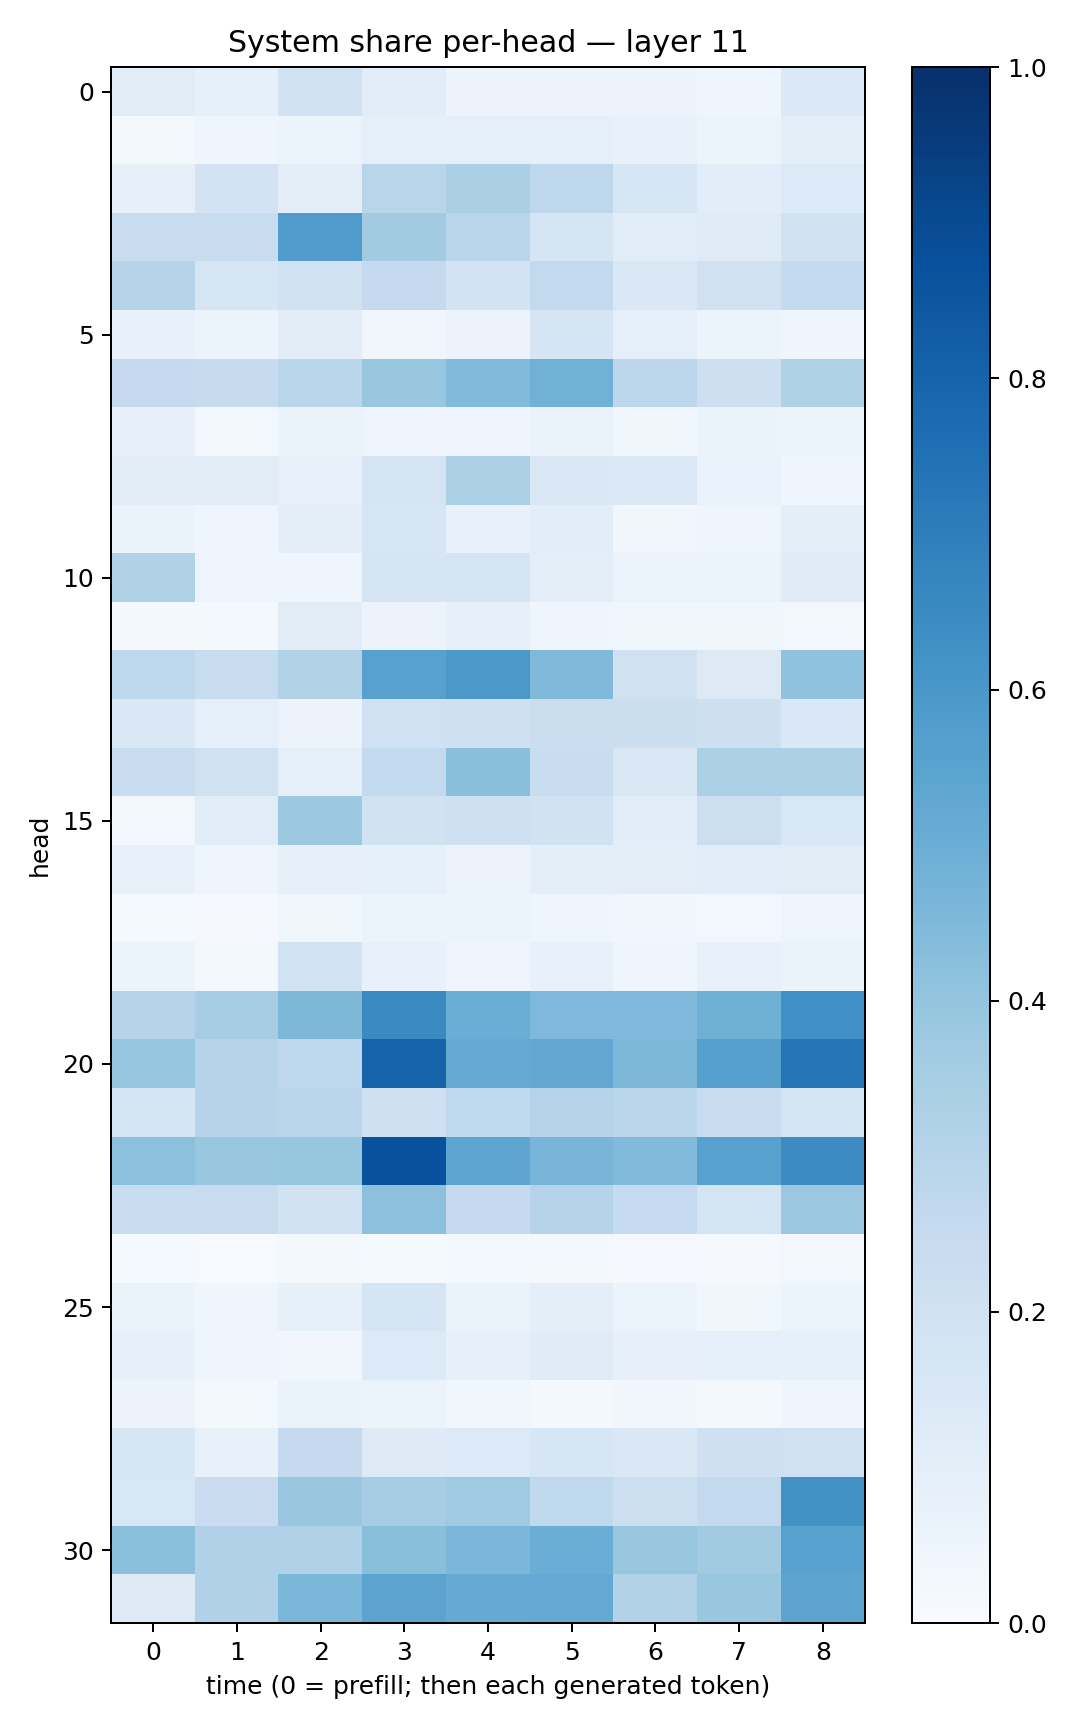

The table this chart was drawn from, first rows:
0.11159638, 0.083226815, 0.19045483, 0.10933858, 0.0569101, 0.055857547, 0.058225896, 0.046455424, 0.1392978
0.0231, 0.03927, 0.05385, 0.08978, 0.08822, 0.09308, 0.07157, 0.06107, 0.09457
0.08021, 0.1824, 0.09713, 0.2907, 0.3338, 0.2767, 0.1586, 0.1087, 0.133
0.2372, 0.2395, 0.5785, 0.3625, 0.2891, 0.1703, 0.1172, 0.1191, 0.1936
0.2982, 0.162, 0.1987, 0.2503, 0.1827, 0.261, 0.147, 0.1968, 0.2549
0.07461, 0.05107, 0.1022, 0.03157, 0.0557, 0.1716, 0.09177, 0.0601, 0.04551
0.2527, 0.2454, 0.2879, 0.3848, 0.443, 0.4839, 0.2793, 0.2131, 0.323
0.07909, 0.02353, 0.06278, 0.05019, 0.0446, 0.06258, 0.03544, 0.06361, 0.05459
0.102, 0.111, 0.0736, 0.1724, 0.3306, 0.1433, 0.1374, 0.06746, 0.03944
0.06399, 0.04565, 0.1003, 0.1617, 0.07372, 0.1084, 0.03302, 0.03941, 0.09935
0.3202, 0.04939, 0.03941, 0.1642, 0.1712, 0.1004, 0.05914, 0.05903, 0.1176
0.0222, 0.01798, 0.1107, 0.05767, 0.07959, 0.04566, 0.03518, 0.03533, 0.03053
0.277, 0.2363, 0.3097, 0.5578, 0.5956, 0.4485, 0.1972, 0.1315, 0.4077
0.1456, 0.08814, 0.05794, 0.2011, 0.205, 0.2211, 0.2194, 0.2116, 0.1461
0.2335, 0.198, 0.09321, 0.26, 0.423, 0.2331, 0.148, 0.3284, 0.3295
0.02643, 0.1135, 0.376, 0.1939, 0.207, 0.1893, 0.1071, 0.2173, 0.154
0.07676, 0.04147, 0.08115, 0.08274, 0.05684, 0.09621, 0.09498, 0.1138, 0.1129
0.01506, 0.009419, 0.03809, 0.0525, 0.05403, 0.03936, 0.03196, 0.02942, 0.0484
0.06017, 0.02332, 0.1836, 0.07742, 0.0428, 0.07202, 0.03936, 0.07316, 0.06636
0.3, 0.3498, 0.4552, 0.6546, 0.5033, 0.4523, 0.4531, 0.4888, 0.6326
0.3967, 0.3006, 0.2691, 0.8019, 0.5133, 0.5238, 0.4535, 0.5587, 0.7343
0.1693, 0.2988, 0.2898, 0.2084, 0.2635, 0.2991, 0.2833, 0.2355, 0.1765
0.4175, 0.3878, 0.3939, 0.8738, 0.538, 0.4677, 0.4446, 0.5568, 0.6479
0.2311, 0.2386, 0.1937, 0.4146, 0.252, 0.298, 0.2485, 0.1786, 0.3792
0.01314, 0.004443, 0.01566, 0.01354, 0.01695, 0.01652, 0.009074, 0.01142, 0.02663
0.06631, 0.04108, 0.08244, 0.1669, 0.06476, 0.0982, 0.06143, 0.03895, 0.05287
0.08202, 0.0419, 0.03487, 0.1337, 0.08045, 0.119, 0.081, 0.09311, 0.08426
0.05504, 0.01797, 0.06624, 0.06172, 0.03867, 0.02035, 0.03446, 0.0208, 0.0468
0.1584, 0.07163, 0.2515, 0.123, 0.1345, 0.1629, 0.141, 0.2054, 0.2023
0.1538, 0.2268, 0.3833, 0.351, 0.369, 0.2618, 0.218, 0.2602, 0.6242
0.4207, 0.3184, 0.3169, 0.4258, 0.4595, 0.5001, 0.386, 0.3615, 0.5527
0.1284, 0.3166, 0.458, 0.5466, 0.5164, 0.5233, 0.3123, 0.3882, 0.5464
